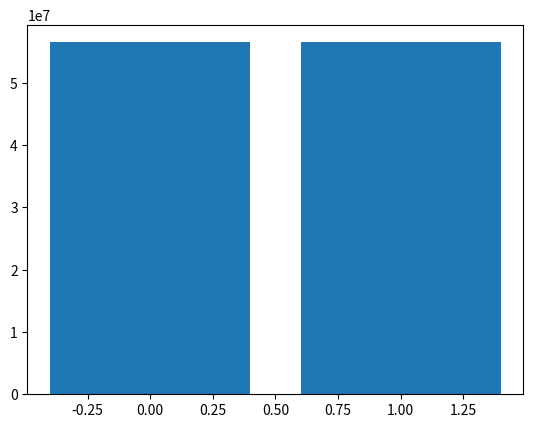

Write the Python code that produced this figure.
import matplotlib.pyplot as plt
x = [56508490, 56508490]
max = 56508490
plt.bar([0,1], x)  #-> error line
plt.show()
